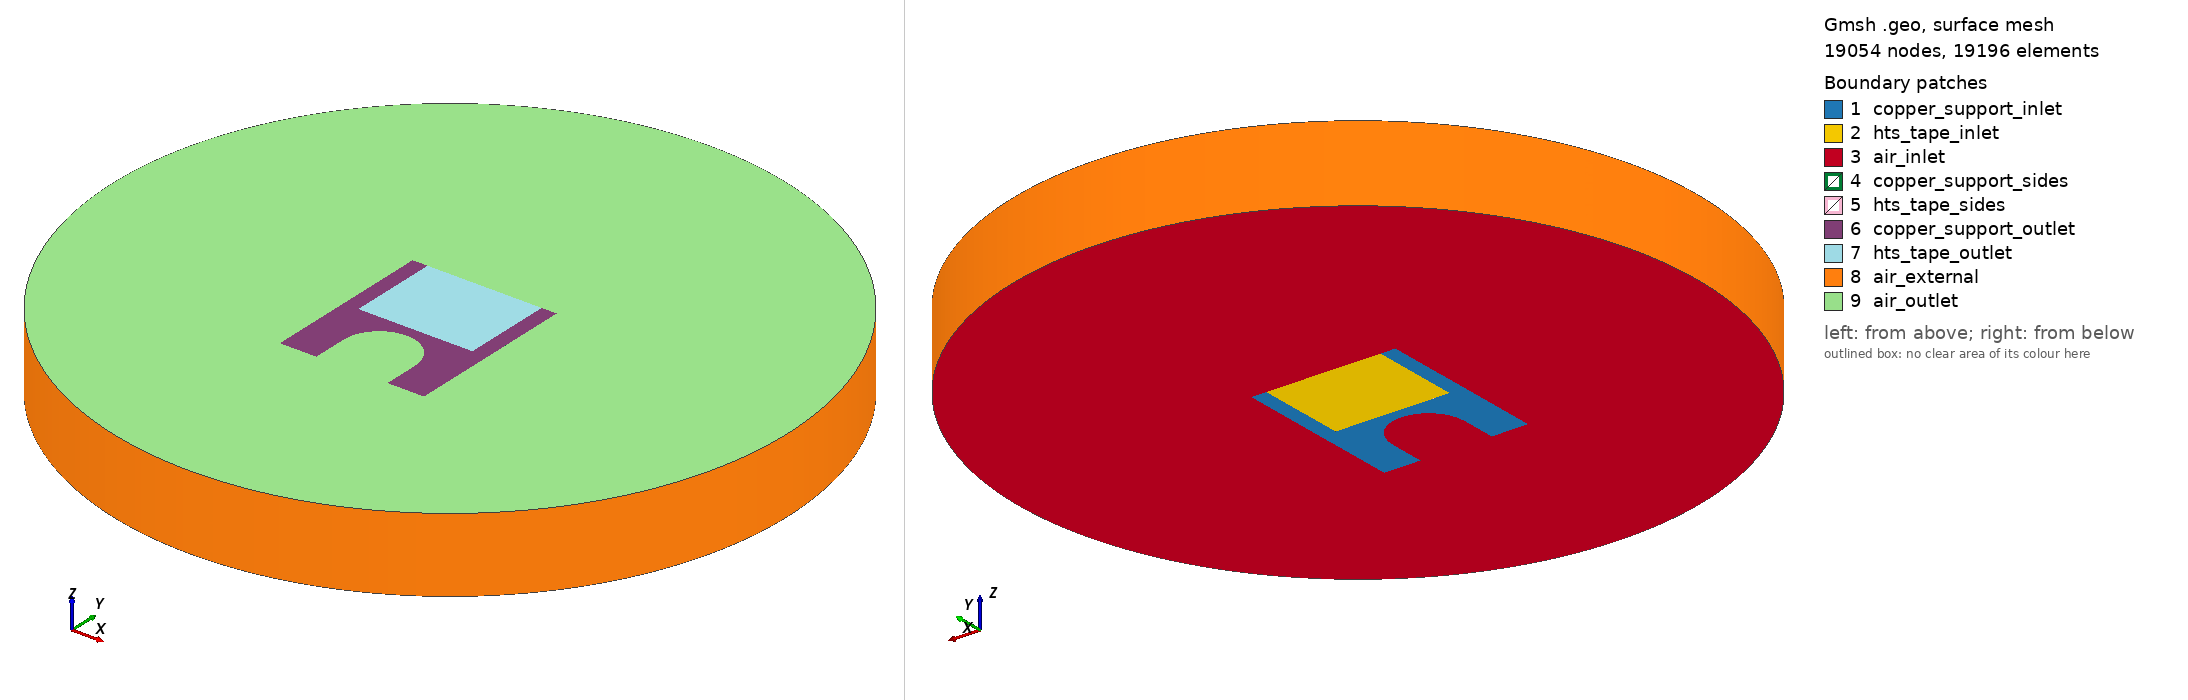

Gmsh geometry script, surface-meshed: 19054 nodes, 19196 surface elements. Boundary patches (legend numbers): 1 copper_support_inlet, 2 hts_tape_inlet, 3 air_inlet, 4 copper_support_sides, 5 hts_tape_sides, 6 copper_support_outlet, 7 hts_tape_outlet, 8 air_external, 9 air_outlet. Left view from above one corner, right view from below the opposite corner. Legend entries are the model's physical surfaces. The drawing asked Gmsh for element sizes between 1% and 20% of the model's largest extent; the script's own settings can give other sizes.

=== Cable.geo (drawn) ===
// Approximate element size
lc = 0.0001;
zmax = 0.01;  // Extrusion length

Mesh.RecombinationAlgorithm = 1;
Mesh.RecombineAll = 1;

// Points that contour the copper support
Point(1) = {0.0, 0.0, 0.0, lc};
Point(2) = {0.00485, 0.0, 0.0, lc};
Point(3) = {0.00485, 0.00475, 0.0, lc}; // first point of circle
Point(4) = {0.0096, 0.00475, 0.0, lc}; // center of circle
Point(5) = {0.01435, 0.00475, 0.0, lc}; // second point of circle
Point(6) = {0.01435, 0.0, 0.0, lc};
Point(7) = {0.0192, 0.0, 0.0, lc};
Point(8) = {0.0192, 0.023, 0.0, lc};
Point(9) = {0.0172, 0.023, 0.0, lc}; // this point also contours the stacked HTS tape
Point(10) = {0.002, 0.023, 0.0, lc}; // this point also contours the stacked HTS tape
Point(11) = {0.0, 0.023, 0.0, lc};

// Points that contour the stacked HTS tape
Point(12) = {0.002, 0.011, 0.0, lc};
Point(13) = {0.0172, 0.011, 0.0, lc};

// Center of HTS tape (for air region)
Point(14) = {0.0096, 0.017, 0.0, lc};

// Air region: cylindrical region with radius 45mm centered on HTS tape
Point(15) = {0.0096 + 0.045, 0.017, 0.0, lc};   // right
Point(16) = {0.0096, 0.017 + 0.045, 0.0, lc};   // top
Point(17) = {0.0096 - 0.045, 0.017, 0.0, lc};   // left
Point(18) = {0.0096, 0.017 - 0.045, 0.0, lc};   // bottom

// Lines for copper support contour
Line(1) = {1, 2};      // bottom edge
Line(2) = {2, 3};      // vertical to circle start
Circle(3) = {5, 4, 3}; // circular arc (center at point 4)
Line(4) = {5, 6};      // vertical from circle end
Line(5) = {6, 7};      // bottom right horizontal
Line(6) = {7, 8};      // right vertical
Line(7) = {8, 9};      // top right horizontal
Line(8) = {9, 10};     // top edge (shared with HTS tape)
Line(9) = {10, 11};    // top left horizontal
Line(10) = {11, 1};    // left vertical

// Lines for stacked HTS tape (rectangle inside copper support)
// HTS tape uses points 9, 10 (top), 12, 13 (bottom)
Line(11) = {13, 9};    // right edge of HTS tape
Line(12) = {12, 13};   // bottom edge of HTS tape
Line(13) = {10, 12};   // left edge of HTS tape

// Air region: outer circle (4 quadrants)
Circle(21) = {15, 14, 16};  // quadrant 1: right to top
Circle(22) = {16, 14, 17};  // quadrant 2: top to left
Circle(23) = {17, 14, 18};  // quadrant 3: left to bottom
Circle(24) = {18, 14, 15};  // quadrant 4: bottom to right

// Curve Loops
// Copper support outer boundary (counter-clockwise)
Curve Loop(101) = {1, 2, -3, 4, 5, 6, 7, -11, -12, -13, 9, 10};

// Stacked HTS tape rectangle (counter-clockwise)
Curve Loop(102) = {13, 12, 11, 8};

// Air region: outer circle minus copper support boundary (counter-clockwise)
Curve Loop(103) = {21, 22, 23, 24, -1, -2, 3, -4, -5, -6, -7, -8, -9, -10};

// Plane Surfaces
// Copper support surface with HTS tape as hole
Plane Surface(201) = {101};

// Stacked HTS tape surface
Plane Surface(202) = {102};

// Air region surface
Plane Surface(203) = {103};

// Transfinite meshing for structured grid - 1mm element size
// Line 1: 4.85mm -> 5 elements -> 6 nodes
// Line 2: 4.85mm -> 5 elements -> 6 nodes
// Circle 3: semicircle r=4.75mm, length=14.92mm -> 15 elements -> 16 nodes
// Line 4: 4.85mm -> 5 elements -> 6 nodes
// Line 5: 4.85mm -> 5 elements -> 6 nodes
// Line 6: 23mm -> 23 elements -> 24 nodes
// Line 7: 2mm -> 2 elements -> 3 nodes
// Line 8: 15.2mm -> 15 elements -> 16 nodes
// Line 9: 2mm -> 2 elements -> 3 nodes
// Line 10: 23mm -> 23 elements -> 24 nodes
// Line 11: 12mm -> 12 elements -> 13 nodes
// Line 12: 15.2mm -> 15 elements -> 16 nodes
// Line 13: 12mm -> 12 elements -> 13 nodes
Transfinite Line {1, 2, 4, 5} = 6;
Transfinite Line {6, 10} = 24;
Transfinite Line {7, 9} = 3;
Transfinite Line {8} = 16;
Transfinite Line {11, 13} = 13;
Transfinite Line {12} = 16;
Transfinite Curve {3} = 16;  // copper support circular arc
// Air region circle arcs: quarter circles r=45mm, length=70.69mm -> 71 elements -> 72 nodes
Transfinite Curve {21, 22, 23, 24} = 72;

Transfinite Surface {202}; // too many corners cannot transfinite 201 and 203
Recombine Surface {201, 202, 203};

// Extrusion along z-axis
Extrude {0, 0, zmax} { Surface{201}; Layers{10}; Recombine; }
Extrude {0, 0, zmax} { Surface{202}; Layers{10}; Recombine; }
Extrude {0, 0, zmax} { Surface{203}; Layers{10}; Recombine; }

// Physical groups for volumes
Physical Volume("copper_support") = {1};
Physical Volume("hts_tape") = {2};
Physical Volume("air") = {3};

// Physical groups for surfaces (inlet/outlet)
// Copper support
Physical Surface("copper_support_inlet") = {201};
Physical Surface("copper_support_outlet") = {265}; // extruded top surface

// Stacked HTS tape
Physical Surface("hts_tape_inlet") = {202};
Physical Surface("hts_tape_outlet") = {287};

// Air region
Physical Surface("air_inlet") = {203};
Physical Surface("air_outlet") = {359};
Physical Surface("air_external") = {306,310,314,318};

// Physical groups for side surfaces (extruded sides)
Physical Surface("copper_support_sides") = {220,224,228,232,236,240,244,260,264};
Physical Surface("hts_tape_sides") = {248,252,256,286};
